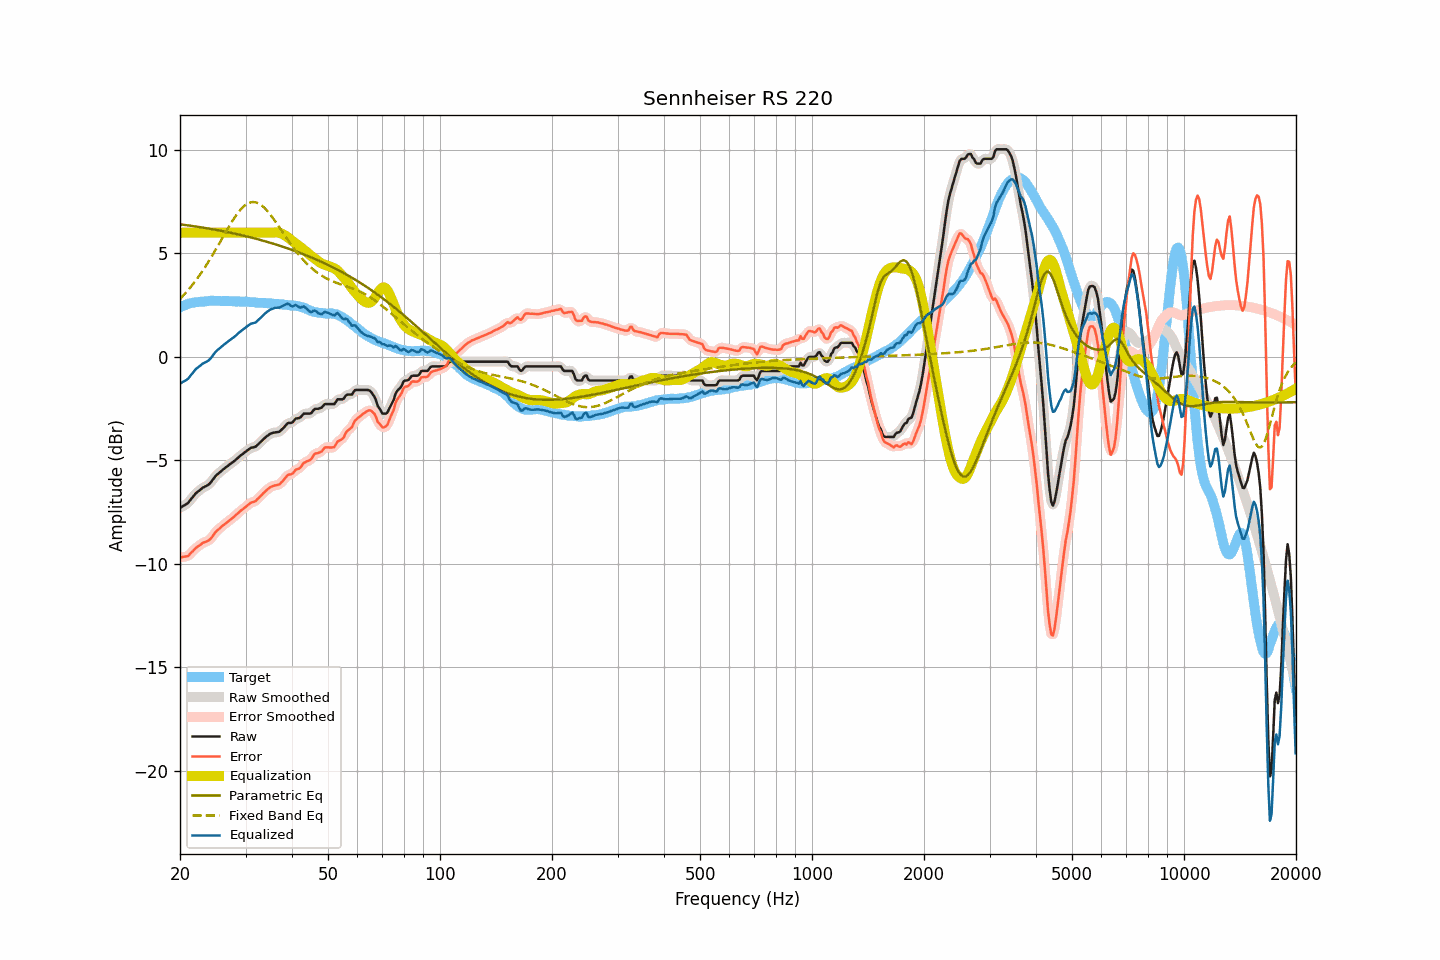

The table this chart was drawn from, first rows:
frequency, raw, smoothed, error, error_smoothed, equalization, parametric_eq, fixed_band_eq, equalized_raw, equalized_smoothed, target
20.00, -7.29, -7.28, -9.68, -9.68, 6.00, 6.41, 2.80, -1.29, -1.28, 2.39
20.20, -7.25, -7.25, -9.68, -9.68, 6.00, 6.40, 2.88, -1.25, -1.25, 2.43
20.40, -7.20, -7.21, -9.66, -9.67, 6.00, 6.39, 2.96, -1.20, -1.21, 2.46
20.61, -7.16, -7.16, -9.65, -9.66, 6.00, 6.37, 3.05, -1.16, -1.16, 2.49
20.81, -7.11, -7.11, -9.64, -9.64, 6.00, 6.36, 3.13, -1.11, -1.11, 2.53
21.02, -7.06, -7.05, -9.63, -9.60, 6.00, 6.35, 3.22, -1.06, -1.05, 2.57
21.23, -6.96, -6.96, -9.54, -9.55, 6.00, 6.34, 3.31, -0.96, -0.96, 2.58
21.44, -6.86, -6.87, -9.46, -9.47, 6.00, 6.33, 3.41, -0.86, -0.87, 2.60
21.66, -6.77, -6.76, -9.39, -9.38, 6.00, 6.32, 3.51, -0.77, -0.76, 2.62
21.87, -6.67, -6.67, -9.30, -9.30, 6.00, 6.31, 3.61, -0.67, -0.67, 2.63
22.09, -6.58, -6.59, -9.23, -9.23, 6.00, 6.30, 3.71, -0.58, -0.59, 2.65
22.31, -6.52, -6.52, -9.17, -9.17, 6.00, 6.29, 3.82, -0.52, -0.52, 2.65
22.54, -6.46, -6.45, -9.12, -9.11, 6.00, 6.27, 3.92, -0.46, -0.45, 2.65
22.76, -6.40, -6.40, -9.06, -9.06, 6.00, 6.26, 4.04, -0.40, -0.40, 2.66
22.99, -6.33, -6.34, -8.99, -9.01, 6.00, 6.25, 4.15, -0.33, -0.34, 2.66
23.22, -6.29, -6.29, -8.96, -8.96, 6.00, 6.24, 4.27, -0.29, -0.29, 2.67
23.45, -6.25, -6.25, -8.93, -8.93, 6.00, 6.22, 4.39, -0.25, -0.25, 2.68
23.69, -6.21, -6.21, -8.90, -8.90, 6.00, 6.21, 4.51, -0.21, -0.21, 2.69
23.92, -6.16, -6.15, -8.86, -8.85, 6.00, 6.20, 4.63, -0.16, -0.15, 2.70
24.16, -6.08, -6.08, -8.79, -8.79, 6.00, 6.18, 4.76, -0.08, -0.08, 2.71
24.40, -5.98, -5.98, -8.70, -8.69, 6.00, 6.17, 4.89, 0.02, 0.02, 2.72
24.65, -5.88, -5.88, -8.59, -8.59, 6.00, 6.16, 5.02, 0.12, 0.12, 2.71
24.89, -5.77, -5.78, -8.48, -8.49, 6.00, 6.14, 5.15, 0.23, 0.22, 2.71
25.14, -5.69, -5.69, -8.40, -8.40, 6.00, 6.13, 5.29, 0.31, 0.31, 2.71
25.39, -5.63, -5.62, -8.33, -8.33, 6.00, 6.11, 5.42, 0.37, 0.38, 2.71
25.65, -5.56, -5.56, -8.26, -8.26, 6.00, 6.10, 5.56, 0.44, 0.44, 2.70
25.91, -5.49, -5.49, -8.18, -8.19, 6.00, 6.08, 5.69, 0.51, 0.51, 2.69
26.16, -5.43, -5.43, -8.13, -8.13, 6.00, 6.07, 5.83, 0.57, 0.57, 2.70
26.43, -5.37, -5.37, -8.07, -8.07, 6.00, 6.05, 5.97, 0.63, 0.63, 2.70
26.69, -5.31, -5.31, -8.01, -8.01, 6.00, 6.04, 6.10, 0.69, 0.69, 2.70
26.96, -5.25, -5.25, -7.95, -7.95, 6.00, 6.02, 6.24, 0.75, 0.75, 2.70
27.23, -5.19, -5.19, -7.89, -7.89, 6.00, 6.01, 6.37, 0.81, 0.81, 2.70
27.50, -5.13, -5.13, -7.83, -7.83, 6.00, 5.99, 6.49, 0.87, 0.87, 2.70
27.77, -5.08, -5.08, -7.76, -7.76, 6.00, 5.97, 6.62, 0.92, 0.92, 2.68
28.05, -5.02, -5.02, -7.70, -7.70, 6.00, 5.96, 6.74, 0.98, 0.98, 2.68
28.33, -4.95, -4.95, -7.62, -7.63, 6.00, 5.94, 6.85, 1.05, 1.05, 2.67
28.62, -4.88, -4.88, -7.56, -7.56, 6.00, 5.92, 6.95, 1.12, 1.12, 2.68
28.90, -4.81, -4.81, -7.49, -7.49, 6.00, 5.90, 7.05, 1.19, 1.19, 2.68
29.19, -4.75, -4.75, -7.42, -7.42, 6.00, 5.89, 7.14, 1.25, 1.25, 2.67
29.48, -4.69, -4.69, -7.36, -7.36, 6.00, 5.87, 7.22, 1.31, 1.31, 2.67
29.78, -4.63, -4.63, -7.30, -7.30, 6.00, 5.85, 7.30, 1.37, 1.37, 2.67
30.08, -4.57, -4.57, -7.24, -7.24, 6.00, 5.83, 7.35, 1.43, 1.43, 2.67
30.38, -4.51, -4.51, -7.17, -7.17, 6.00, 5.81, 7.41, 1.49, 1.49, 2.66
30.68, -4.46, -4.46, -7.12, -7.11, 6.00, 5.79, 7.44, 1.54, 1.54, 2.66
30.99, -4.40, -4.41, -7.05, -7.06, 6.00, 5.77, 7.47, 1.60, 1.59, 2.65
31.30, -4.38, -4.38, -7.02, -7.03, 6.00, 5.75, 7.48, 1.62, 1.62, 2.64
31.61, -4.36, -4.36, -7.00, -6.99, 6.00, 5.73, 7.48, 1.64, 1.64, 2.64
31.93, -4.34, -4.33, -6.97, -6.96, 6.00, 5.71, 7.47, 1.66, 1.67, 2.63
32.24, -4.27, -4.27, -6.89, -6.89, 6.00, 5.69, 7.45, 1.73, 1.73, 2.62
32.57, -4.20, -4.20, -6.81, -6.82, 6.00, 5.67, 7.41, 1.80, 1.80, 2.61
32.89, -4.12, -4.12, -6.73, -6.73, 6.00, 5.65, 7.36, 1.88, 1.88, 2.61
33.22, -4.05, -4.05, -6.66, -6.66, 6.00, 5.63, 7.30, 1.95, 1.95, 2.61
33.55, -3.97, -3.97, -6.57, -6.58, 6.00, 5.61, 7.24, 2.03, 2.03, 2.61
33.89, -3.90, -3.90, -6.50, -6.50, 6.00, 5.58, 7.16, 2.10, 2.10, 2.60
34.23, -3.83, -3.83, -6.43, -6.43, 6.00, 5.56, 7.08, 2.17, 2.17, 2.60
34.57, -3.78, -3.77, -6.37, -6.36, 6.00, 5.54, 6.99, 2.22, 2.23, 2.59
34.92, -3.72, -3.73, -6.30, -6.31, 6.00, 5.52, 6.89, 2.28, 2.27, 2.58
35.27, -3.69, -3.69, -6.27, -6.27, 6.00, 5.49, 6.79, 2.31, 2.31, 2.58
35.62, -3.67, -3.67, -6.24, -6.24, 6.01, 5.47, 6.69, 2.34, 2.34, 2.57
35.97, -3.65, -3.65, -6.21, -6.22, 6.01, 5.45, 6.58, 2.37, 2.36, 2.56
... 635 more rows
